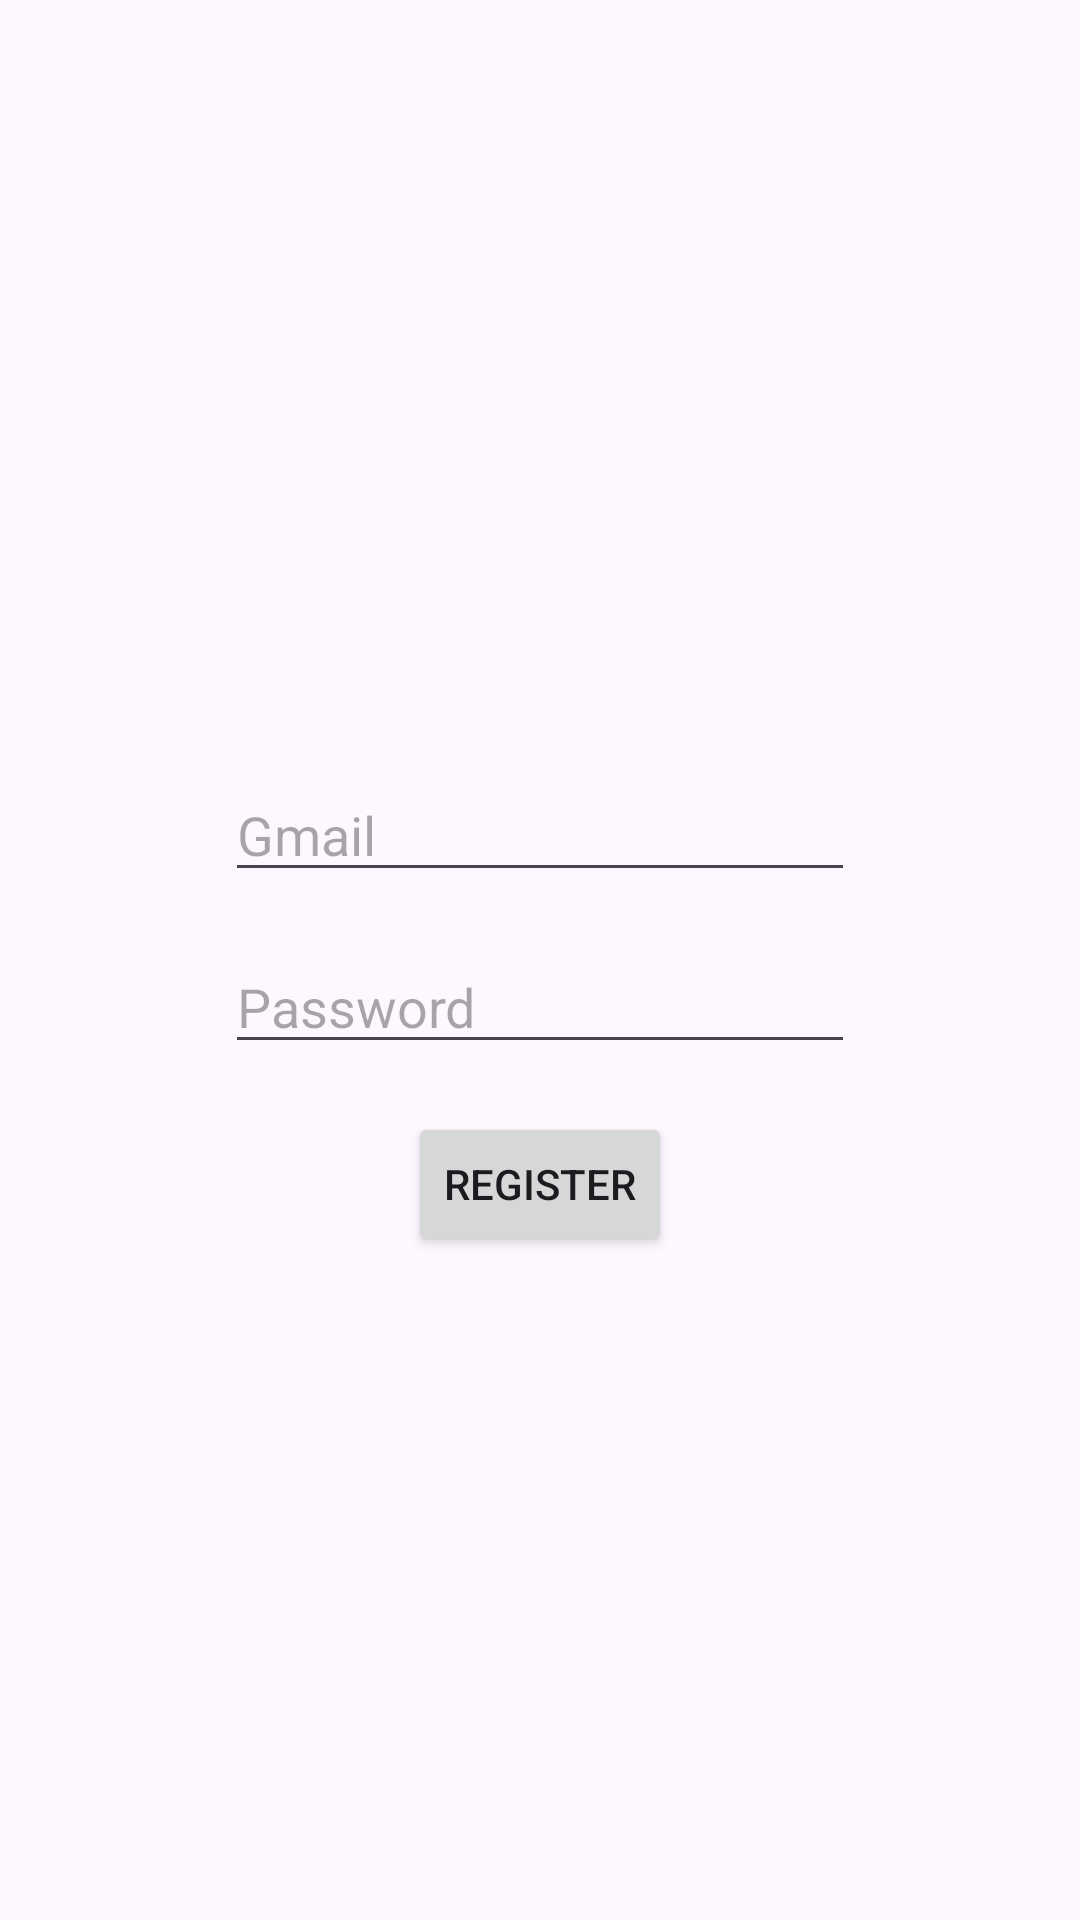

Produce the Android XML layout that renders to this screen, including the resource entries it uses.
<!-- AndroidManifest.xml: application theme Theme.ToDoApp -->
<!-- res/layout/fragment_register.xml -->
<?xml version="1.0" encoding="utf-8"?>
<androidx.constraintlayout.widget.ConstraintLayout xmlns:android="http://schemas.android.com/apk/res/android"
    xmlns:app="http://schemas.android.com/apk/res-auto"
    xmlns:tools="http://schemas.android.com/tools"
    android:layout_width="match_parent"
    android:layout_height="match_parent">
    <com.google.android.material.appbar.AppBarLayout
        android:id="@+id/appBarLayout"
        android:layout_width="match_parent"
        android:layout_height="wrap_content"
        android:fitsSystemWindows="true"
        app:layout_constraintEnd_toEndOf="parent"
        app:layout_constraintStart_toStartOf="parent"
        app:layout_constraintTop_toTopOf="parent">

        <com.google.android.material.appbar.MaterialToolbar
            android:id="@+id/toolbar"
            android:layout_width="match_parent"
            android:layout_height="?attr/actionBarSize" />

    </com.google.android.material.appbar.AppBarLayout>

    <EditText
        android:id="@+id/emailTextEdit"
        android:layout_width="wrap_content"
        android:layout_height="wrap_content"
        android:layout_marginTop="256dp"
        android:ems="10"
        android:hint="@string/gmail_hint"
        android:inputType="text"
        app:layout_constraintEnd_toEndOf="parent"
        app:layout_constraintStart_toStartOf="parent"
        app:layout_constraintTop_toTopOf="parent" />

    <EditText
        android:id="@+id/passwordEditText"
        android:layout_width="wrap_content"
        android:layout_height="wrap_content"
        android:layout_marginTop="16dp"
        android:ems="10"
        android:hint="@string/password_hint"
        android:inputType="textPassword"
        app:layout_constraintEnd_toEndOf="parent"
        app:layout_constraintStart_toStartOf="parent"
        app:layout_constraintTop_toBottomOf="@+id/emailTextEdit" />

    <Button
        android:id="@+id/registerButton"
        android:layout_width="wrap_content"
        android:layout_height="wrap_content"
        android:layout_marginTop="16dp"
        android:text="@string/register"
        app:layout_constraintEnd_toEndOf="parent"
        app:layout_constraintStart_toStartOf="parent"
        app:layout_constraintTop_toBottomOf="@+id/passwordEditText" />

</androidx.constraintlayout.widget.ConstraintLayout>
<!-- resources referenced by this layout -->
<resources>
  <string name="gmail_hint">Gmail</string>
  <string name="password_hint">Password</string>
  <string name="register">Register</string>
  <style name="Theme.ToDoApp" parent="Base.Theme.ToDoApp" />
  <style name="Base.Theme.ToDoApp" parent="Theme.Material3.DayNight.NoActionBar">
          <item name="item_task_color">#F5F5DC</item>
          <item name="background_color">#FFF8DC</item>
          <item name="background_action_bar_color">#FAFAD2</item>
          <item name="fab_button_color">#F2DDC6</item>
  
          <item name="priority_low_color">#67AE7E</item>
          <item name="priority_middle_color">#ECD37F</item>
          <item name="priority_high_color">#DD422E</item>
  
          <item name="not_in_progress_color">#D2CBBF</item>
          <item name="in_progress_color">#ECD37F</item>
          <item name="not_done_color">#DD422E</item>
          <item name="status_done_border_color">#67AE7E</item>
      </style>
</resources>
